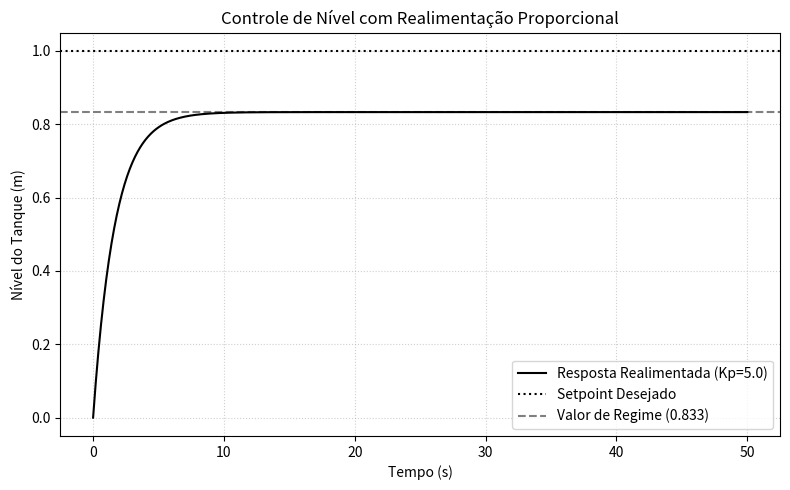

Recreate this plot in Python.
# -*- coding: utf-8 -*-
"""

7.6.1 Controle por Realimentação (Feedback). pág. 422
Exemplo Prático: Controle de Nível em um Tanque de Armazenamento - pág.423

"""
import numpy as np
import matplotlib.pyplot as plt
from scipy import signal
# 1. Parâmetros do sistema
Kp = 5.0          # Ganho proporcional
tau = 10.0        # Constante de tempo do processo (s)
K_processo = 1.0  # Ganho do processo
# 2. Função de Transferência do Processo G(s) = 1 / (10s + 1)
num_g = [K_processo]
den_g = [tau, 1]
sys_g = signal.TransferFunction(num_g, den_g)
# 3. Função de Transferência em Malha Fechada Gmf(s) = 5 / (10s + 6)
num_mf = [Kp]
den_mf = [tau, 1 + Kp]
sys_mf = signal.TransferFunction(num_mf, den_mf)
# 4. Simulação da resposta ao degrau unitário
t = np.linspace(0, 50, 500)
t, y = signal.step(sys_mf, T=t)
# 5. Cálculo automático do valor de regime e erro
y_ss = Kp / (1 + Kp)          # Valor final teórico (5/6)
erro_ss = 1 - y_ss            # Erro de regime permanente
# 6. Gráfico
plt.figure(figsize=(8, 5))
plt.plot(t, y, color='black', linewidth=1.5,
label=f'Resposta Realimentada (Kp={Kp})')
plt.axhline(y=1.0, color='black', linestyle=':',
label='Setpoint Desejado')
plt.axhline(y=y_ss, color='black', linestyle='--', alpha=0.5,
label=f'Valor de Regime ({y_ss:.3f})')
plt.title('Controle de Nível com Realimentação Proporcional')
plt.xlabel('Tempo (s)')
plt.ylabel('Nível do Tanque (m)')
plt.grid(True, linestyle=':', alpha=0.6)
plt.legend()
plt.tight_layout()
plt.show()
# 7. Impressão dos resultados numéricos
print(f"Valor final da simulação: {y[-1]:.4f}")
print(f"Valor teórico de regime: {y_ss:.4f}")
print(f"Erro de regime permanente: {erro_ss:.4f} ({erro_ss*100:.1f}%)")
